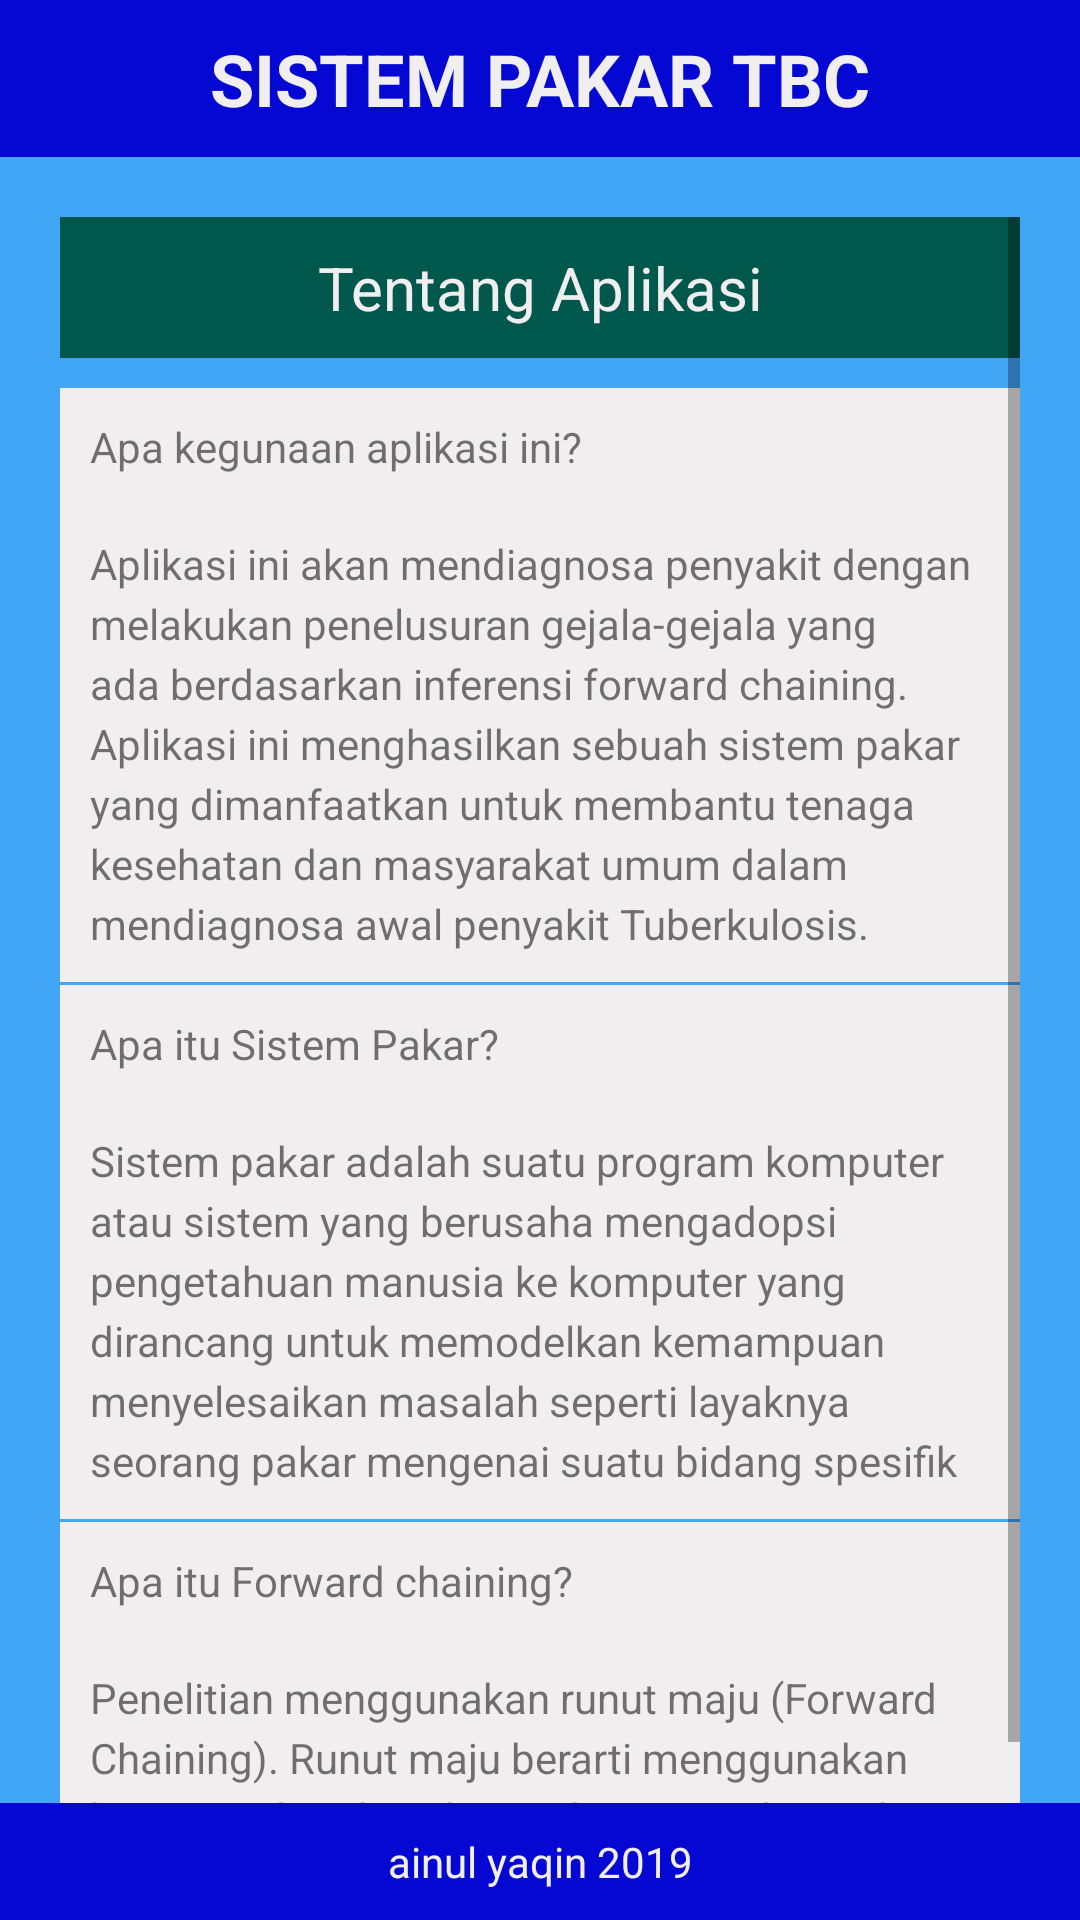

Reconstruct the res/layout file that produces this screen, plus the resources it refers to.
<!-- AndroidManifest.xml: application theme noActionBar -->
<!-- res/layout/activity_tentang.xml -->
<?xml version="1.0" encoding="utf-8"?>
<RelativeLayout
    xmlns:android="http://schemas.android.com/apk/res/android"
    xmlns:app="http://schemas.android.com/apk/res-auto"
    xmlns:tools="http://schemas.android.com/tools"
    android:layout_width="match_parent"
    android:layout_height="match_parent"
    android:background="@color/blue"
    tools:context=".TentangActivity">
    <TextView
        android:id="@+id/action_bar"
        android:layout_width="match_parent"
        android:layout_height="wrap_content"
        android:text="SISTEM PAKAR TBC"
        android:textAlignment="center"
        android:textSize="24dp"
        android:padding="10dp"
        android:layout_alignParentTop="true"
        android:background="@color/colorPrimary"
        android:textColor="@color/white"
        android:textStyle="bold"/>
    <ScrollView
        android:layout_width="match_parent"
        android:layout_height="wrap_content"
        android:padding="20dp"
        android:layout_below="@+id/action_bar"
        >
        <LinearLayout
            android:layout_width="match_parent"
            android:layout_height="wrap_content"
            android:orientation="vertical">
            <TextView
                android:layout_width="match_parent"
                android:layout_height="wrap_content"
                android:text="Tentang Aplikasi"
                android:textAlignment="center"
                android:textSize="20dp"
                android:padding="10dp"
                android:layout_marginBottom="10dp"
                android:background="@color/colorPrimaryDark"
                android:textColor="@color/white"/>
            <TextView
                android:layout_width="match_parent"
                android:layout_height="wrap_content"
                android:background="@color/white"
                android:padding="10dp"
                android:text="Apa kegunaan aplikasi ini?"/>
            <TextView
                android:layout_width="match_parent"
                android:layout_height="wrap_content"
                android:lineHeight="20dp"
                android:background="@color/white"
                android:padding="10dp"
                android:text="@string/tentang_aplikasi"/>
            <View
                android:layout_width="match_parent"
                android:layout_height="1dp"></View>
            <TextView
                android:layout_width="match_parent"
                android:layout_height="wrap_content"
                android:background="@color/white"
                android:padding="10dp"
                android:text="Apa itu Sistem Pakar?"/>
            <TextView
                android:layout_width="match_parent"
                android:layout_height="wrap_content"
                android:lineHeight="20dp"
                android:background="@color/white"
                android:padding="10dp"
                android:text="@string/sistem_pakar"/>
            <View
                android:layout_width="match_parent"
                android:layout_height="1dp"></View>
            <TextView
                android:layout_width="match_parent"
                android:layout_height="wrap_content"
                android:background="@color/white"
                android:padding="10dp"
                android:text="Apa itu Forward chaining?"/>
            <TextView
                android:layout_width="match_parent"
                android:layout_height="wrap_content"
                android:lineHeight="20dp"
                android:background="@color/white"
                android:padding="10dp"
                android:text="@string/forward"/>
        </LinearLayout>

    </ScrollView>
    <TextView
        android:layout_width="match_parent"
        android:layout_height="wrap_content"
        android:layout_alignParentBottom="true"
        android:text="ainul yaqin 2019"
        android:padding="10dp"
        android:textColor="@color/white"
        android:background="@color/colorPrimary"
        android:textAlignment="center"
        />
</RelativeLayout>
<!-- resources referenced by this layout -->
<resources>
  <color name="blue">#42a6f7</color>
  <color name="colorPrimary">#0508d2</color>
  <color name="colorPrimaryDark">#00574B</color>
  <color name="white">#f1eeef</color>
  <string name="forward">
          Penelitian menggunakan runut maju (Forward Chaining).
          Runut maju berarti menggunakan himpunankondisi-aksi. Dalam metode ini, data digunakan
          untuk menentukan aturan mana yang dijalankan kemudian aturan tersebut dijalankan, proses diulang
          sampai ditemukan suatu hasil
      </string>
  <string name="sistem_pakar">
           Sistem pakar adalah suatu program komputer atau sistem yang berusaha mengadopsi pengetahuan manusia ke komputer yang dirancang untuk memodelkan kemampuan menyelesaikan masalah seperti layaknya seorang pakar mengenai suatu bidang spesifik
      </string>
  <string name="tentang_aplikasi">
          Aplikasi ini akan mendiagnosa penyakit dengan melakukan penelusuran
          gejala-gejala yang ada berdasarkan inferensi forward chaining.
          Aplikasi ini menghasilkan sebuah sistem pakar yang dimanfaatkan untuk membantu tenaga kesehatan dan
          masyarakat umum dalam mendiagnosa awal penyakit Tuberkulosis.
      </string>
  <style name="noActionBar" parent="Theme.AppCompat.Light.NoActionBar">
          
          <item name="colorPrimary">@color/colorPrimary</item>
          <item name="colorPrimaryDark">@color/colorPrimaryDark</item>
          <item name="colorAccent">@color/colorAccent</item>
      </style>
  <color name="colorAccent">#1e0069</color>
</resources>
